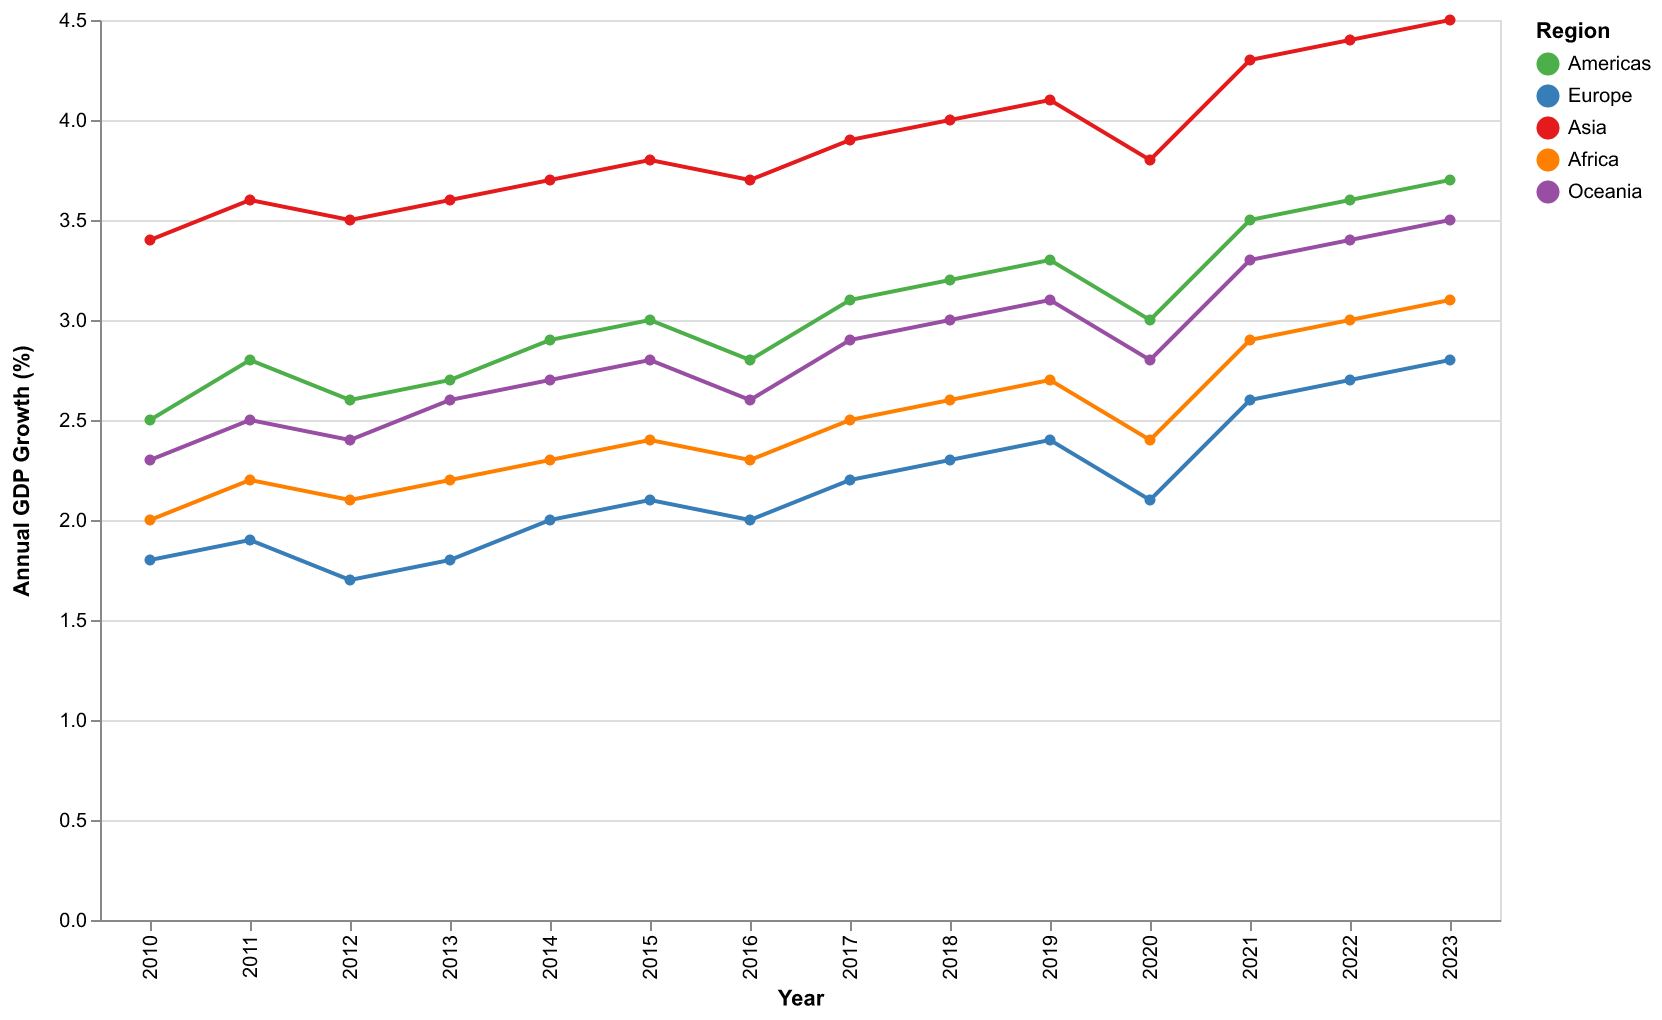

The file beside this chart, header and first rows:
Year, Americas, Europe, Asia, Africa, Oceania
2010, 2.5, 1.8, 3.4, 2.0, 2.3
2011, 2.8, 1.9, 3.6, 2.2, 2.5
2012, 2.6, 1.7, 3.5, 2.1, 2.4
2013, 2.7, 1.8, 3.6, 2.2, 2.6
2014, 2.9, 2.0, 3.7, 2.3, 2.7
2015, 3.0, 2.1, 3.8, 2.4, 2.8
2016, 2.8, 2.0, 3.7, 2.3, 2.6
2017, 3.1, 2.2, 3.9, 2.5, 2.9
2018, 3.2, 2.3, 4.0, 2.6, 3.0
2019, 3.3, 2.4, 4.1, 2.7, 3.1
2020, 3.0, 2.1, 3.8, 2.4, 2.8
2021, 3.5, 2.6, 4.3, 2.9, 3.3
2022, 3.6, 2.7, 4.4, 3.0, 3.4
2023, 3.7, 2.8, 4.5, 3.1, 3.5
